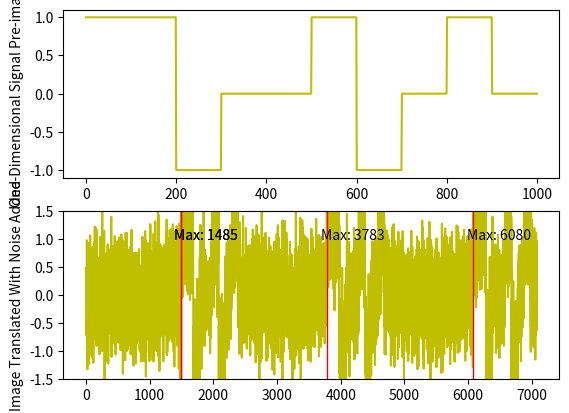

Source code (Python):
import matplotlib.pyplot as plt
import numpy as np
import random
from itertools import repeat
import pylab
import copy

def gen_signal():

    signal = []
    for x in range(10):
        signal += list(repeat(random.randint(-1,1), 100))

    return np.array(signal)



def multimax_search(corrs):
    
    peaks = []
    argmax = np.argmax(corrs)
    single_max = corrs[argmax]
    threshold = .9*single_max
    peaks.append(argmax)

    for x in range(len(corrs)):
        if x == 0:
            if corrs[x] > corrs[x+1] and corrs[x] >= threshold:
                peaks.append(x)
                print(x)
        elif x == len(corrs)-1:
            if corrs[x] > corrs[x-1] and corrs[x] >= threshold:
                peaks.append(x)
                print(x)
        else:
            if (corrs[x] > corrs[x-1]) and (corrs[x] > corrs[x+1]) and corrs[x] >= threshold:
                peaks.append(x)
                print(x)
    return peaks





def cross_correlate(xs, ys, num_maxes=1, minval=False):
    """Takes two arrays and finds the x-value of the second at which both correlate highest.
        xs and ys are the first and second signals, respectively, with minval being a boolean
        declaring whether or not the x-value of minimum correlation should be found as well."""

    plt.subplot(211)
    plt.plot(xs, color="y")
    plt.ylabel("One-Dimensional Signal Pre-image")
    plt.subplot(212)



    corrs = []


    maxcorr = 0
    mincorr = 100
    for X in range(len(ys) - len(xs)):
        corr = 0
        for x in range(len(xs)):
            corr +=  (xs[x] * ys[x + X])
        corrs.append(corr)
   

    peaks = multimax_search(corrs)

    plt.plot(ys, color="y")
    pylab.ylim(-1.5, 1.5)
    plt.ylabel("Image Translated With Noise Added")
    
    for xmax in range(len(peaks)):
        plt.text(s=("Max: " + str(peaks[xmax])), x=peaks[xmax]-100, y=1)
        plt.axvline(x=peaks[xmax], linewidth=1, color='r')
    plt.show()


def addNoise(xs):
    
    xs = list(map(lambda x: x + np.random.normal(0, 0.5), xs))
    return xs
    


def main():

    signal = gen_signal()
    
    frontzeros = random.randint(1000, 2000)
    backzeros = random.randint(1000, 2000)
    image = np.append(np.zeros(frontzeros), signal)
    image = np.append(image, np.zeros(backzeros))
    image = np.append(image, signal)
    image = np.append(image, np.zeros(backzeros))
    image = np.append(image, signal)
    image = addNoise(image)


    cross_correlate(signal, image, 3)


main()





